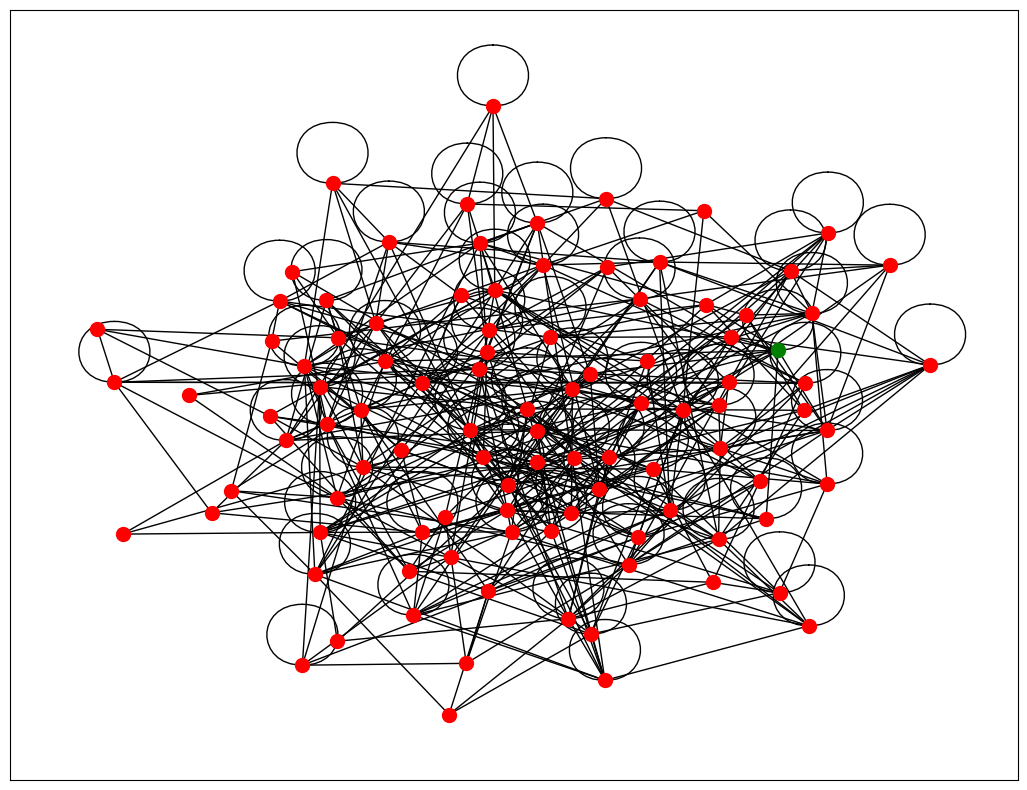
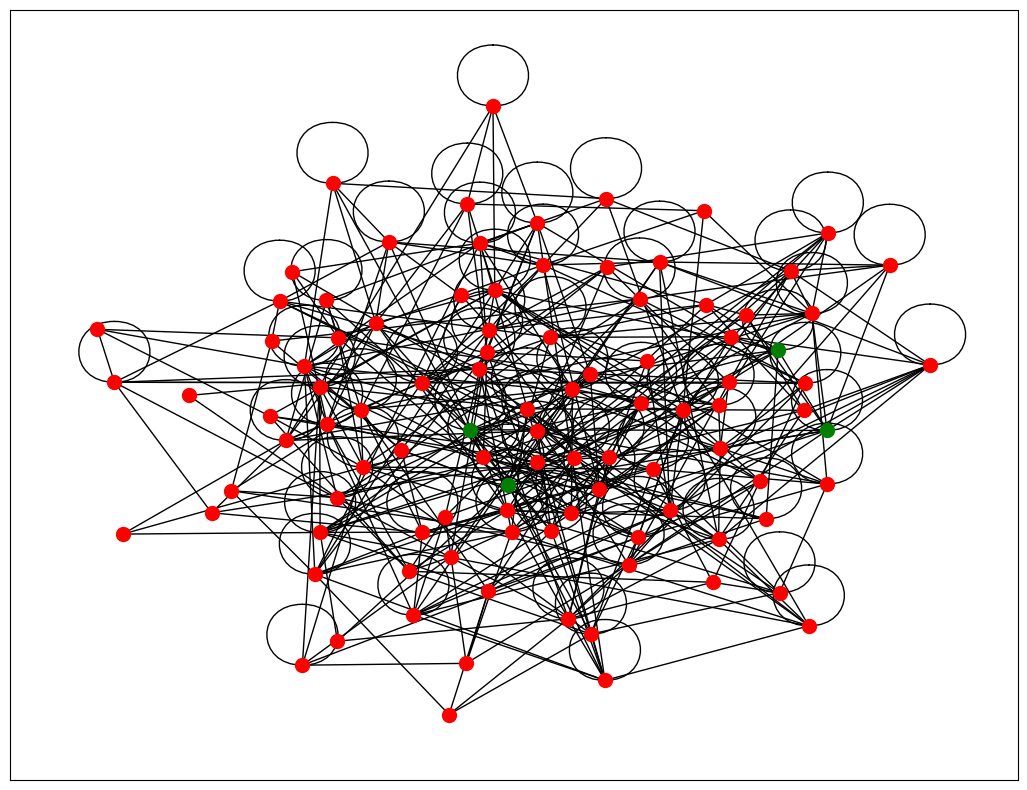
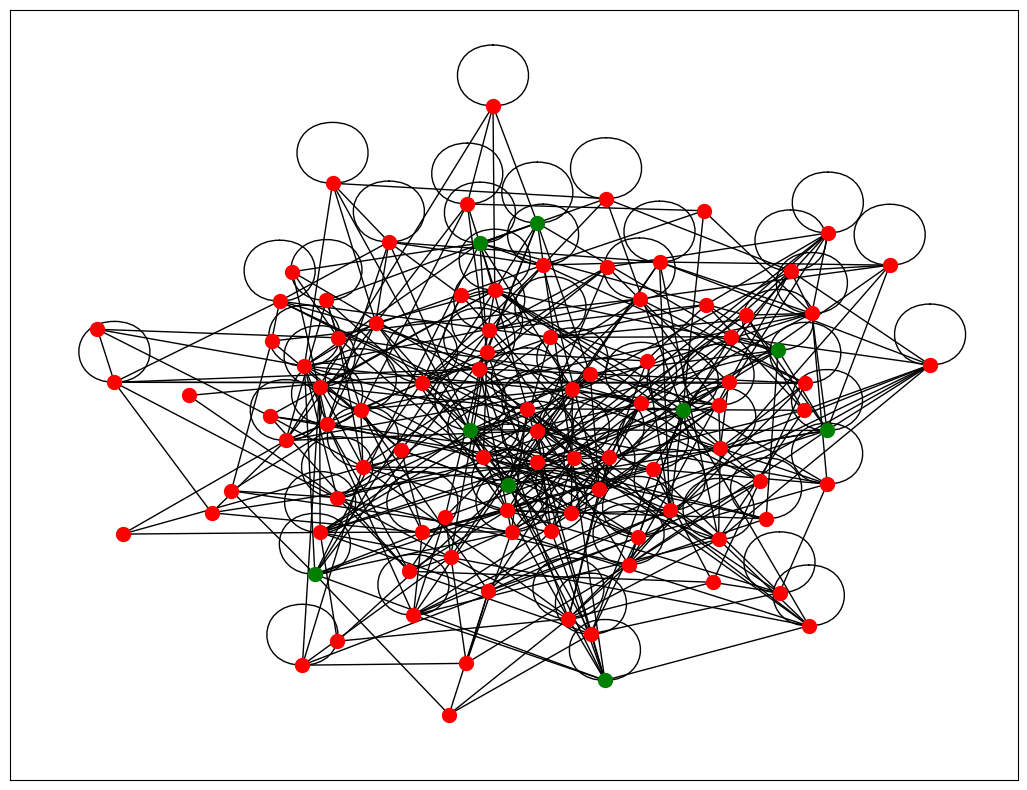
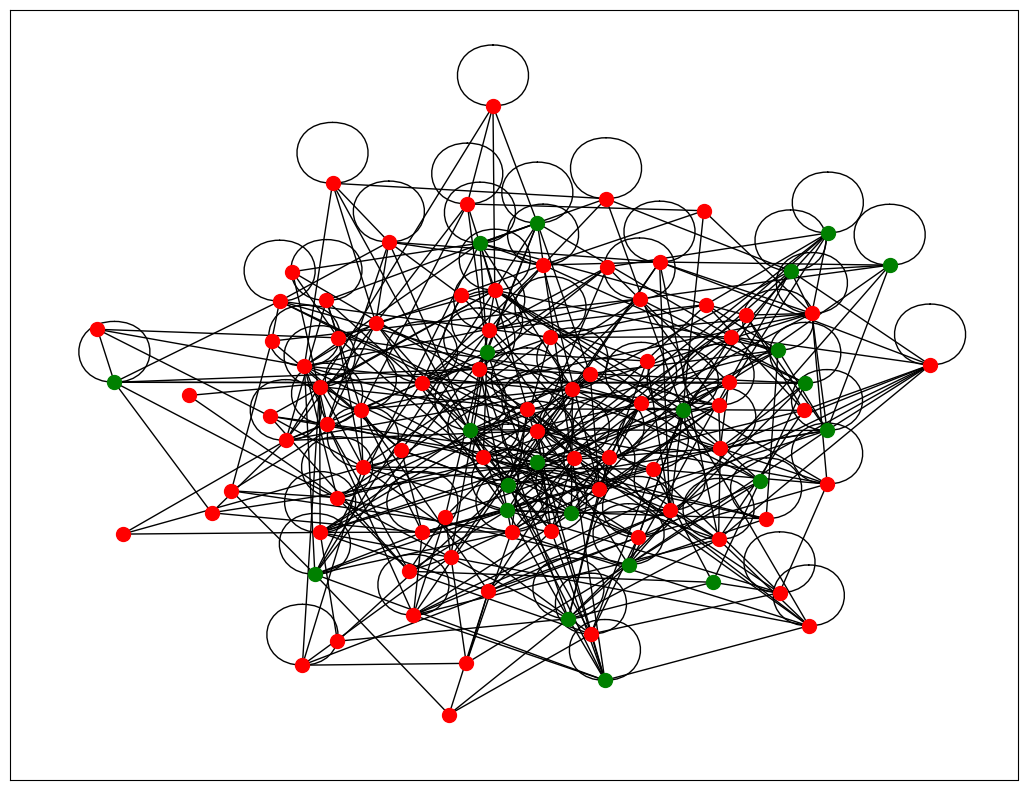
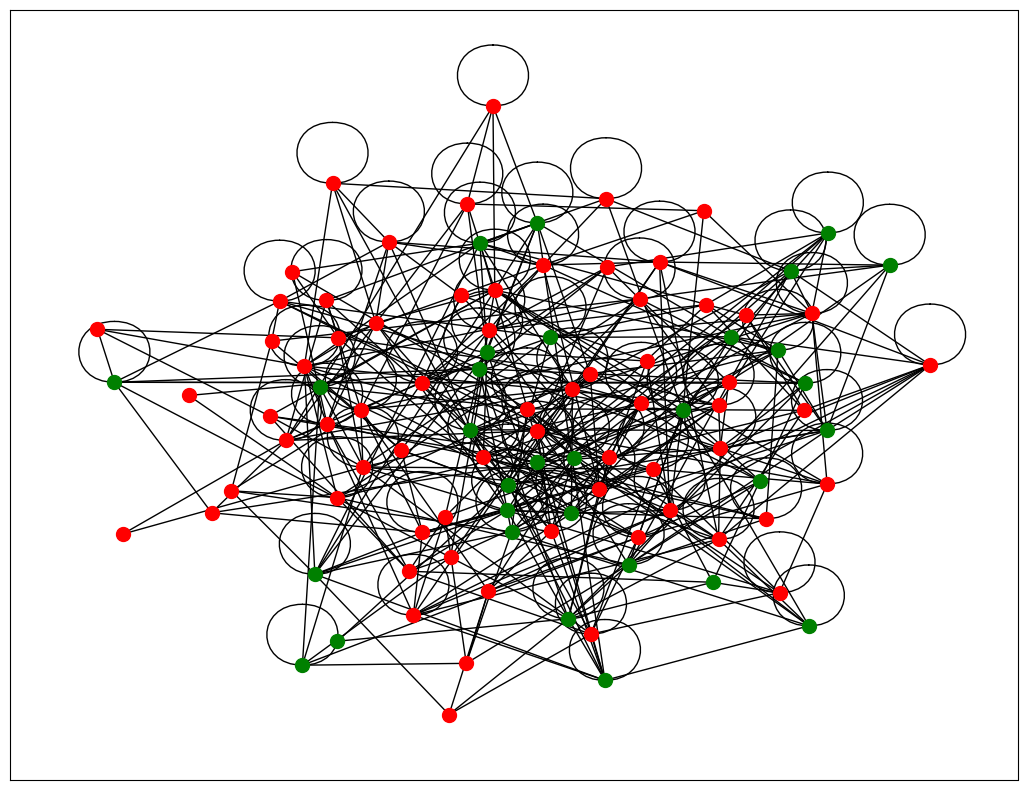
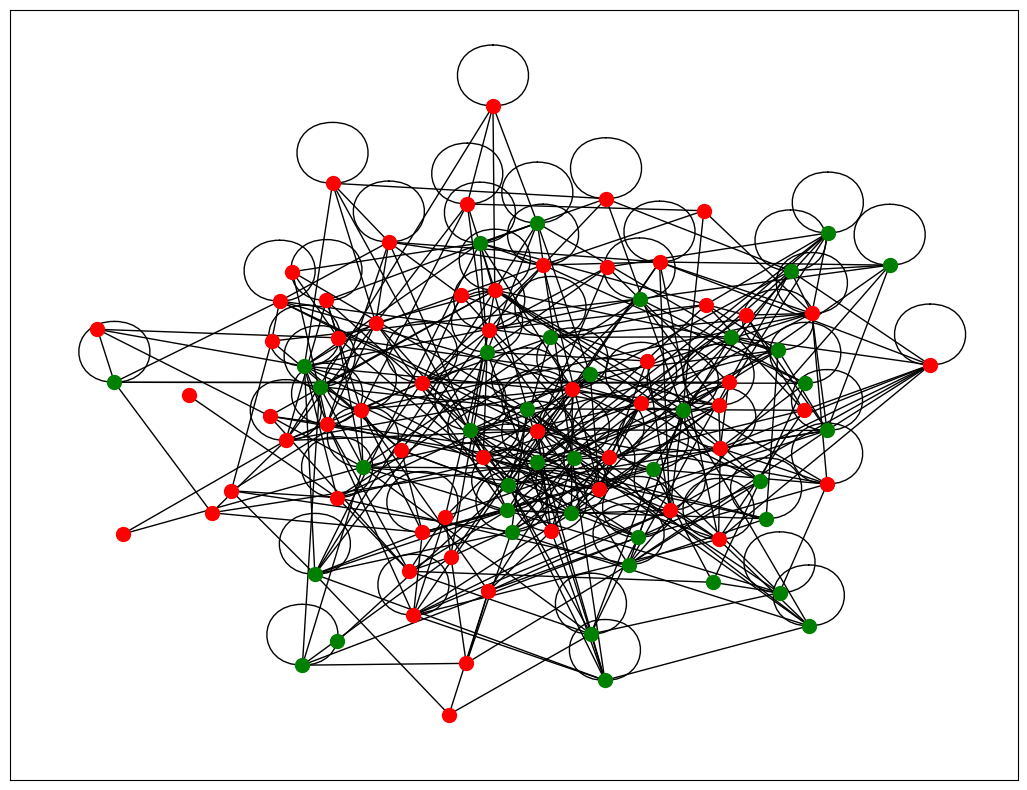
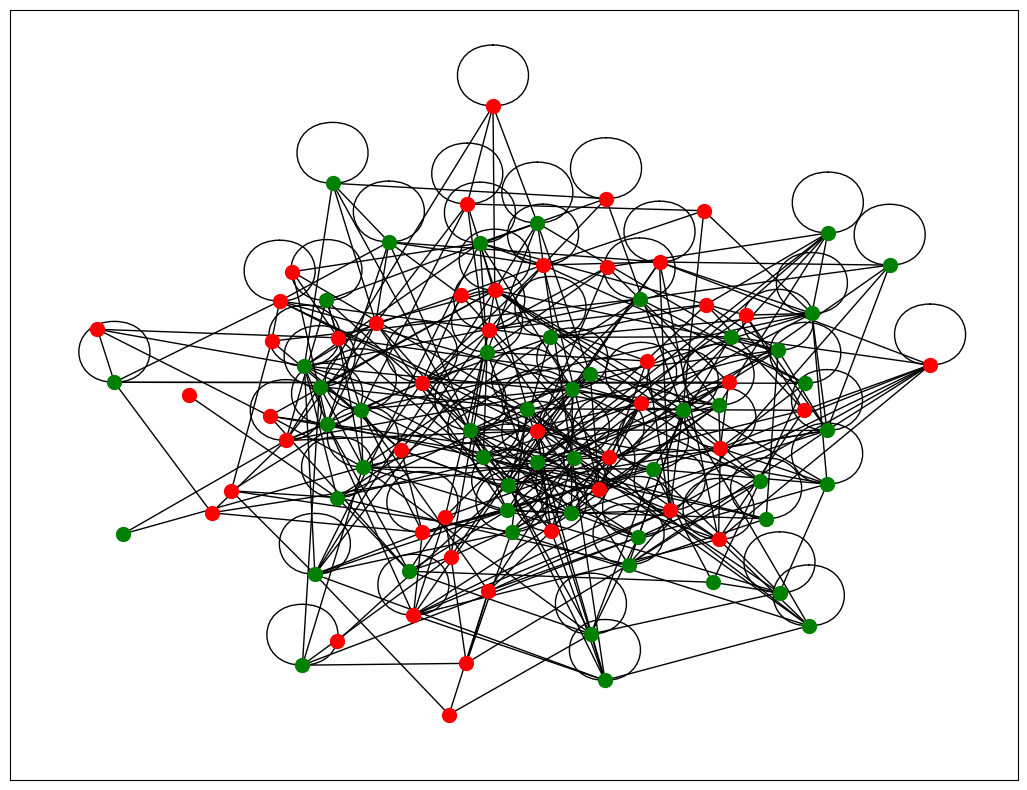
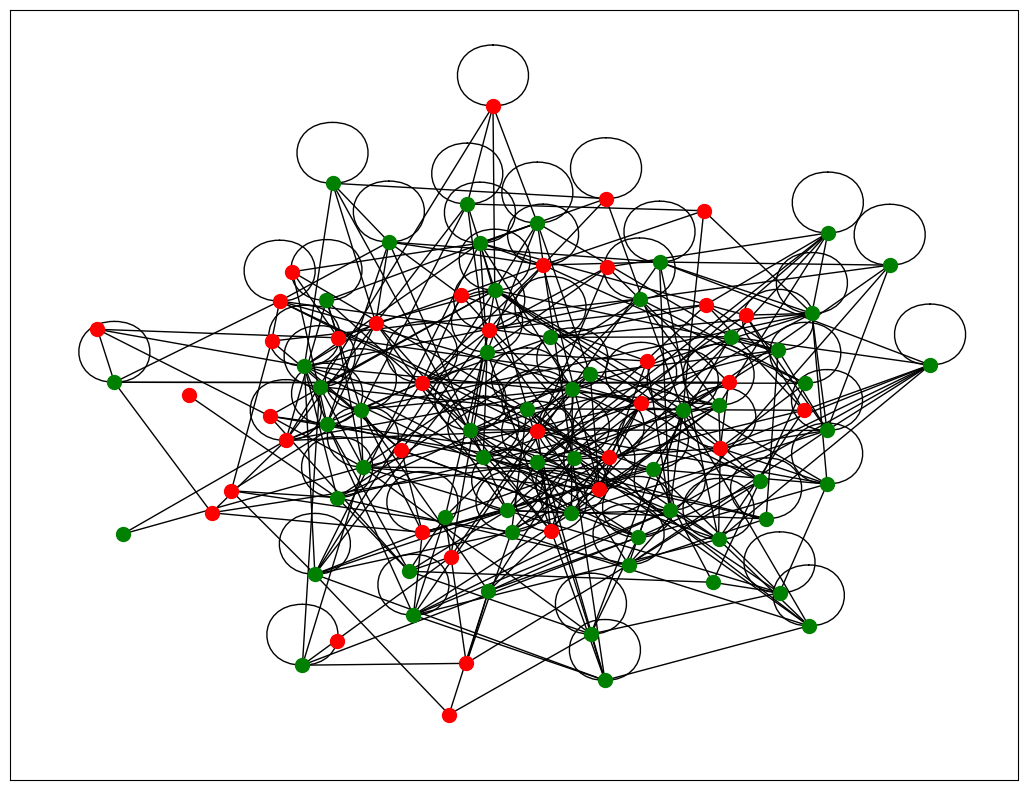
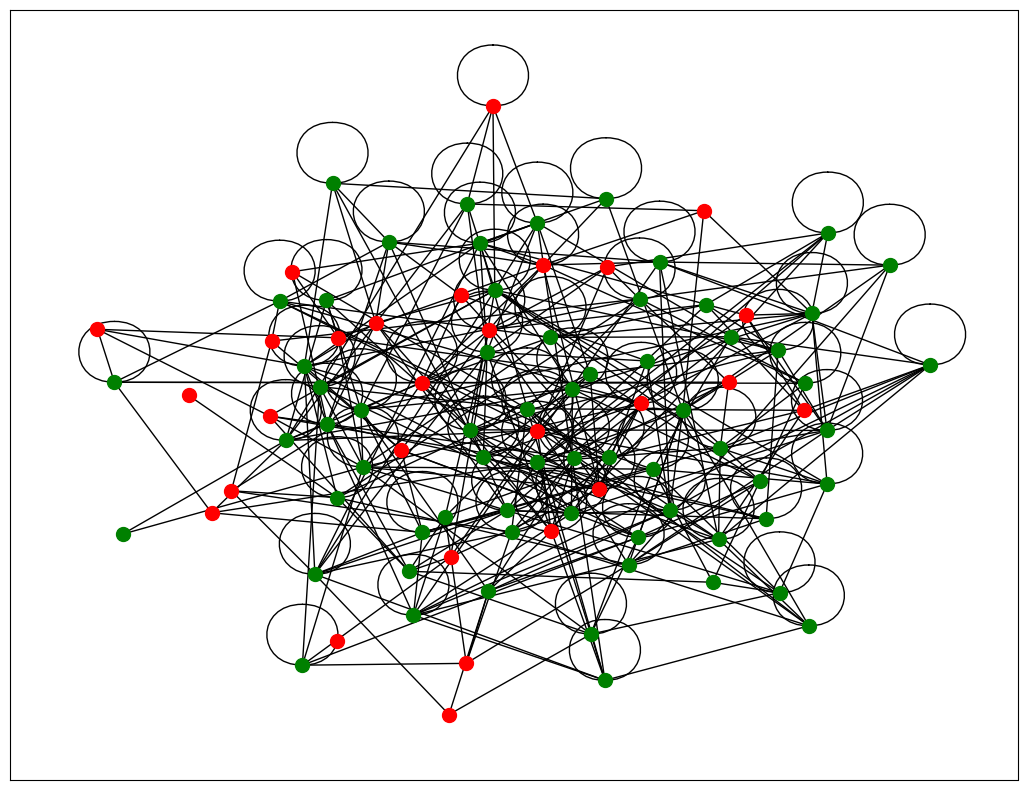
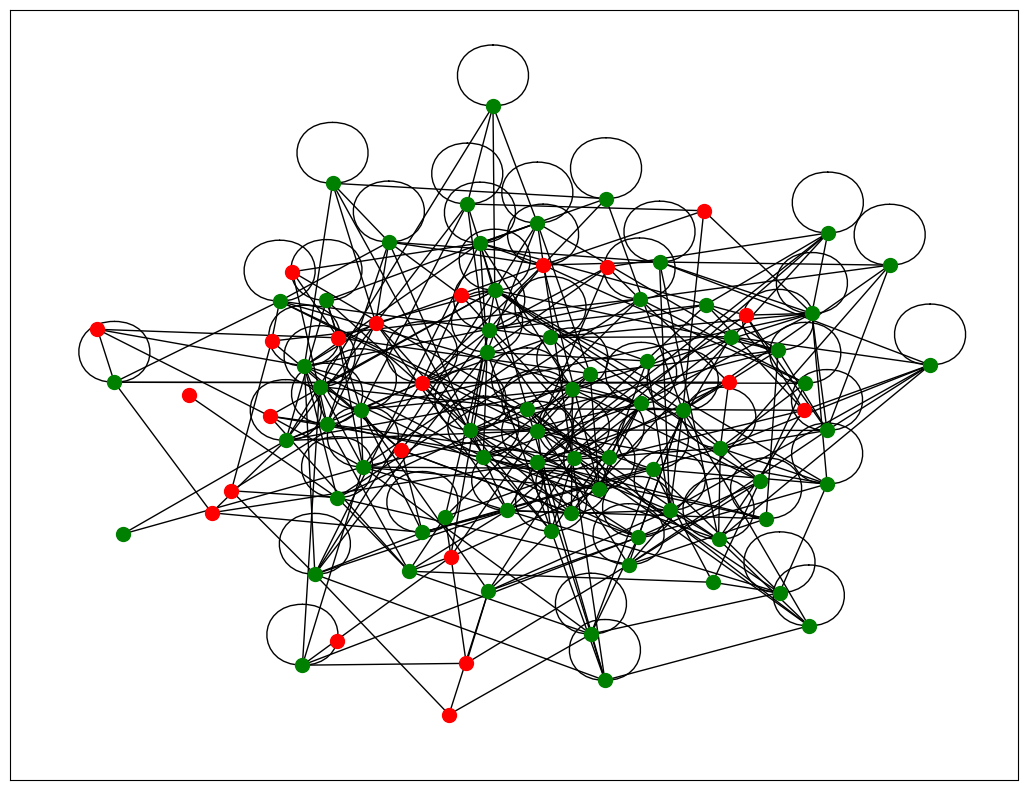
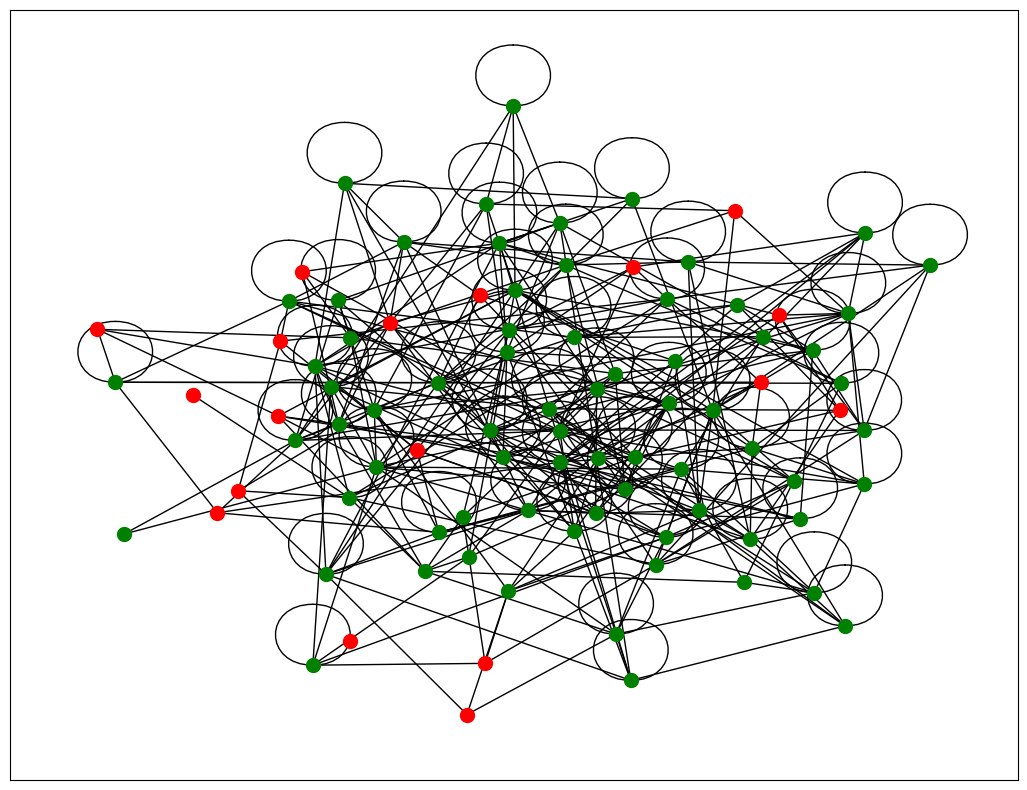
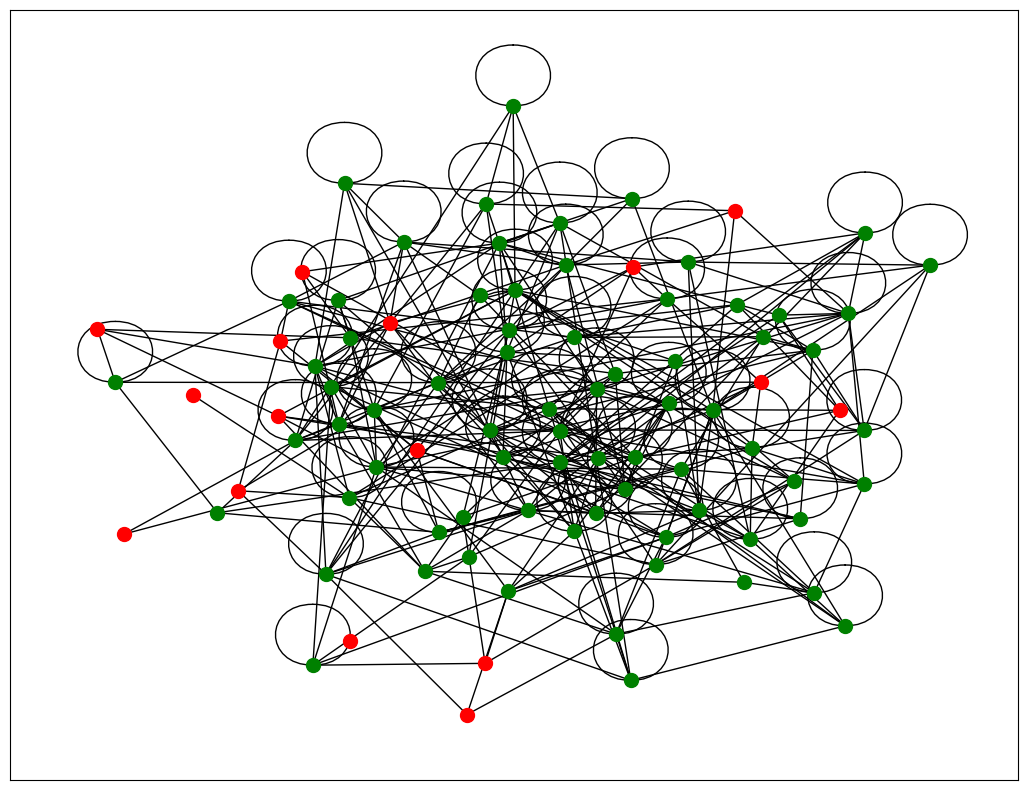

These figures' Python source, in order:
# -*- coding: utf-8 -*-
"""
Created on Wed Feb 26 20:14:15 2020

@author: Alan Liu
"""
import networkx as nx
import matplotlib.pyplot as plt
import random
#number of people in society
numpeople=100
G=nx.watts_strogatz_graph(numpeople,6,1)
pos=nx.spring_layout(G)
for node in list(G):
    for neighbor in G.neighbors(node):
        G.add_weighted_edges_from([(node,neighbor,0.5)])
start_family=0
while numpeople-start_family>5:
    end_family=start_family+random.randint(0,5)
    for j in range (start_family,end_family):
        for k in range(j,end_family):
            G.add_weighted_edges_from([(j,k,10)])
    start_family=end_family+1

for i in range (start_family,numpeople):
    for k in range(i,end_family):
            G.add_weighted_edges_from([(i,k,10)])
infected=[]
infected.append(random.randint(0,numpeople))
death=0
days=0
state=""
while len(infected)>0 and len(infected)<numpeople:
    days+=1
    for people in list(G):
        if people in infected:
            if random.random()<0.01:
                infected.remove(people)
    for infected_node in infected:
        for connected in G.neighbors(infected_node):
            relation=G.get_edge_data(infected_node,connected).get('weight')
            if random.random()<0.05*relation and connected not in infected:
                infected.append(connected)
    for people in list(G):
        if people in infected:
            if random.random()<0.03:
                infected.remove(people)
                G.remove_node(people)
                death+=1
    nx.draw_networkx_nodes(G,pos,nodelist=infected,node_color='g',node_size=100)
    nx.draw_networkx_nodes(G,pos,nodelist=list(set(G.nodes)-set(infected)),node_color='r',node_size=100)
    nx.draw_networkx_edges(G,pos)
    fig=plt.gcf()
    fig.set_size_inches(13,10)
    plt.show()
    if len(infected) > 0.8*len(G.nodes):
        state="80% infected"
        break
print("death: "+str(death))
print("days: "+str(days))
